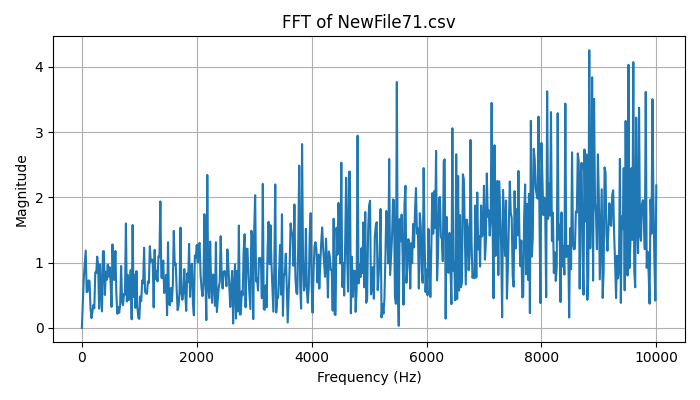

The table this chart was drawn from, first rows:
Frequency (Hz), Magnitude
0.0, 4.440892098500626e-16
16.67, 0.3775
33.33, 0.7682
50, 0.9747
66.67, 1.184
83.33, 0.549
100, 0.5548
116.7, 0.727
133.3, 0.7164
150, 0.3034
166.7, 0.1497
183.3, 0.2398
200, 0.3515
216.7, 0.2994
233.3, 0.8505
250, 0.839
266.7, 1.091
283.3, 0.9573
300, 0.2944
316.7, 0.9732
333.3, 0.5344
350, 0.2521
366.7, 1.171
383.3, 1.176
400, 0.5029
416.7, 0.86
433.3, 0.7356
450, 0.969
466.7, 0.7827
483.3, 0.9286
500, 0.6947
516.7, 0.3213
533.3, 1.278
550, 0.7453
566.7, 0.7328
583.3, 1.178
600, 0.5367
616.7, 0.2142
633.3, 0.318
650, 0.2326
666.7, 0.3521
683.3, 0.9477
700, 0.4099
716.7, 0.3476
733.3, 0.5187
750, 0.5062
766.7, 1.598
783.3, 0.4035
800, 0.8108
816.7, 0.4253
833.3, 0.6071
850, 0.8844
866.7, 0.1306
883.3, 1.575
900, 0.4731
916.7, 0.8129
933.3, 0.3062
950, 0.8694
966.7, 0.3192
983.3, 0.1473
... 541 more rows
